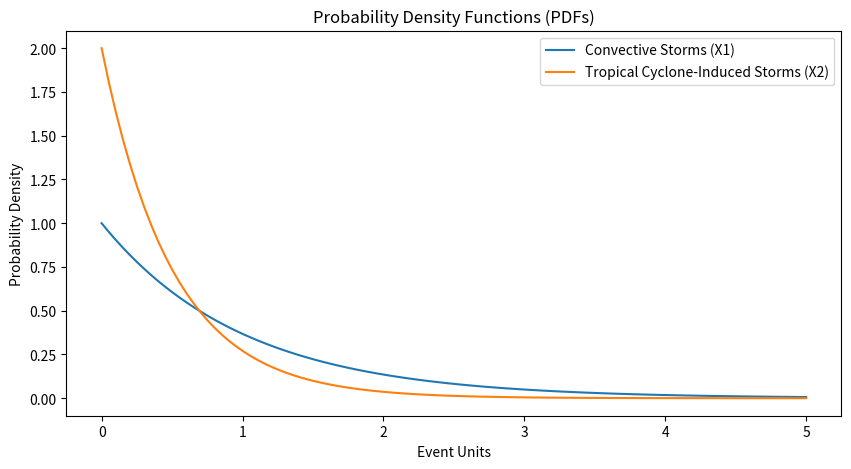

The matplotlib source for this figure:
import numpy as np
import scipy.integrate as spi
import matplotlib.pyplot as plt

# Define the density functions for X1 (convective storms) and X2 (tropical cyclone-induced storms)
def fX1(x1):
    return np.exp(-x1)

def fX2(x2):
    return 2 * np.exp(-2 * x2)

# Simulate the random variables X1 and X2
num_samples = 100000  # You can adjust the number of samples
x1_samples = np.random.exponential(scale=1, size=num_samples)
x2_samples = np.random.exponential(scale=0.5, size=num_samples)

# Calculate the probability of X1 + X2 > 1 through simulation
total_samples = len(x1_samples)
event_count = np.sum((x1_samples + x2_samples) > 1)
probability_simulated = event_count / total_samples

# Calculate the probability analytically using convolution
probability_analytical = 1 - spi.quad(lambda x: fX1(x) * spi.quad(lambda y: fX2(x - y), 0, x)[0], 0, np.inf)[0]

print(f"Simulated Probability: {probability_simulated:.2f}")
print(f"Analytical Probability: {probability_analytical:.2f}")

# Plot the PDFs
x = np.linspace(0, 5, 100)
pdf_x1 = [fX1(val) for val in x]
pdf_x2 = [fX2(val) for val in x]

plt.figure(figsize=(10, 5))
plt.plot(x, pdf_x1, label="Convective Storms (X1)")
plt.plot(x, pdf_x2, label="Tropical Cyclone-Induced Storms (X2)")
plt.xlabel("Event Units")
plt.ylabel("Probability Density")
plt.legend()
plt.title("Probability Density Functions (PDFs)")
plt.show()
